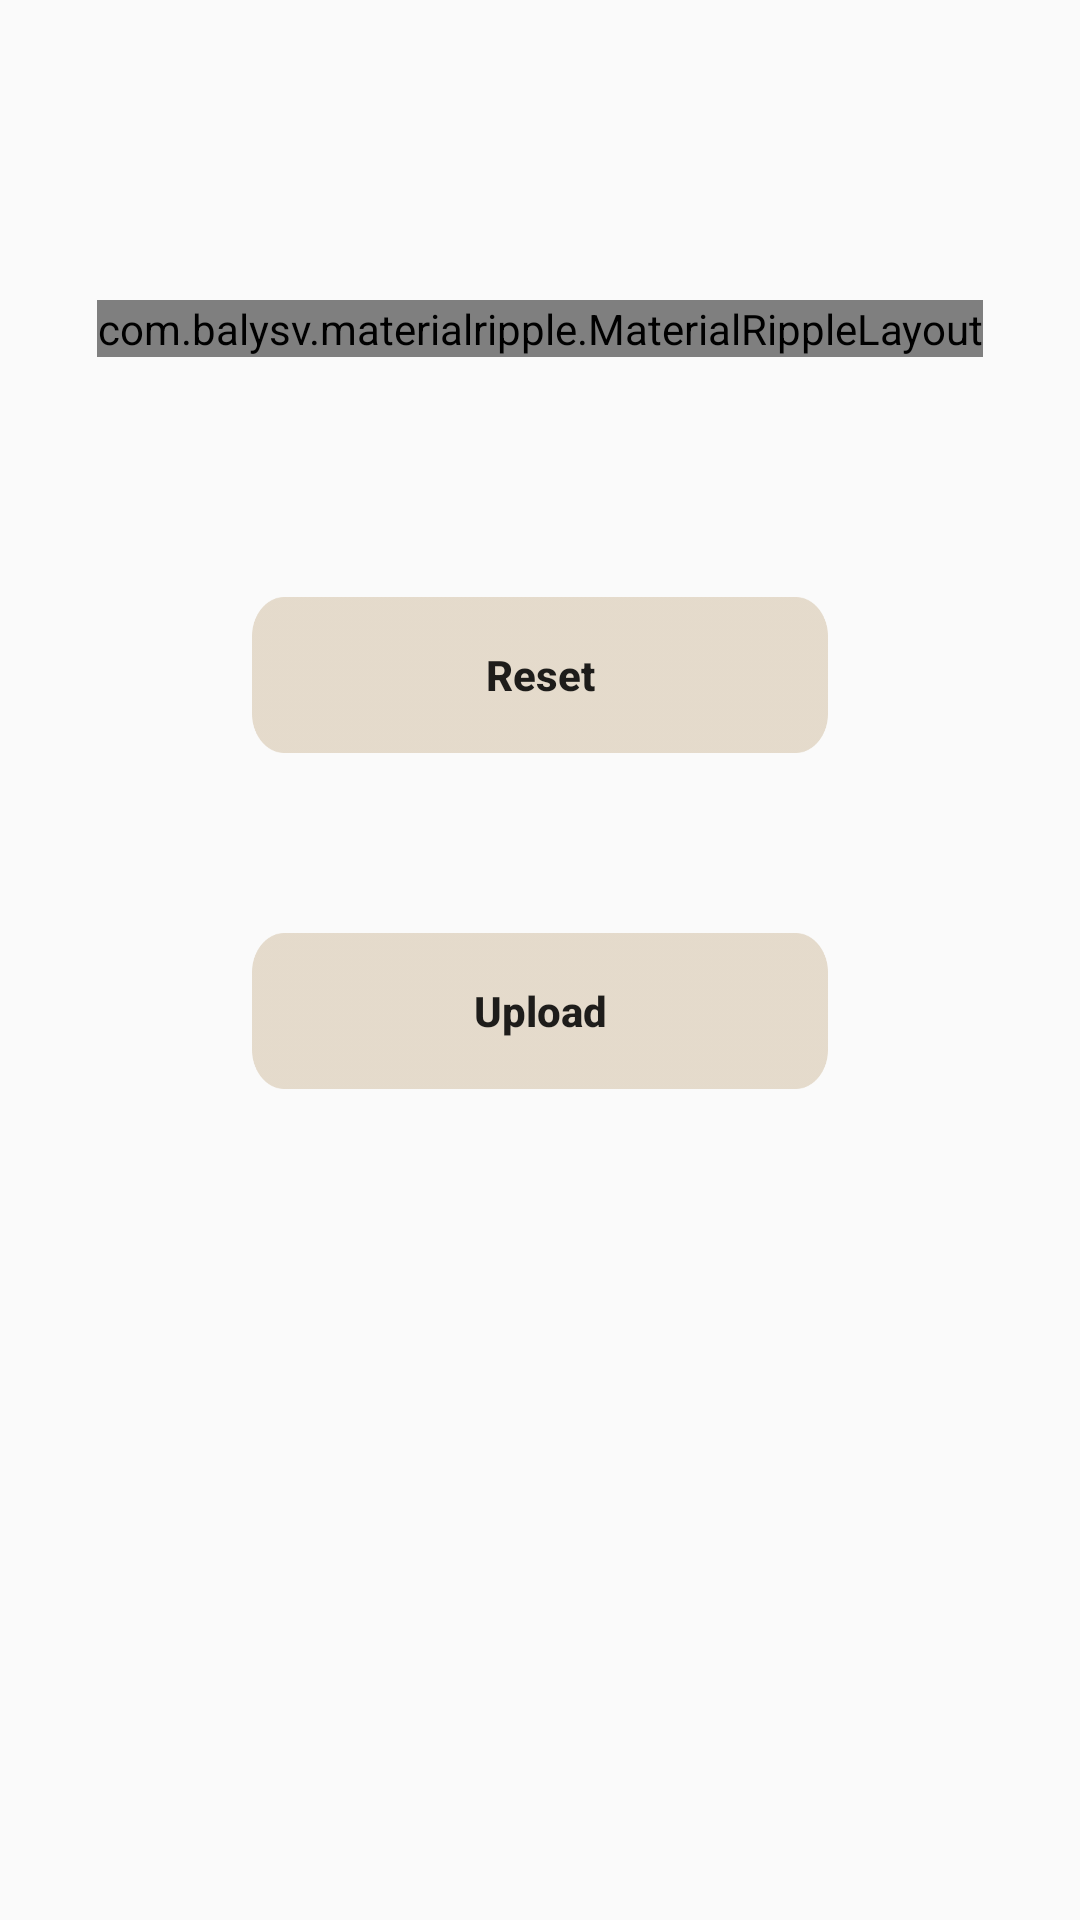

Here is an Android app screen rendered from its layout file. Give the layout XML and the strings, colors and styles it references.
<!-- AndroidManifest.xml: application theme AppTheme -->
<!-- res/layout/fragment_change_bg.xml -->
<?xml version="1.0" encoding="utf-8"?>
<androidx.constraintlayout.widget.ConstraintLayout xmlns:android="http://schemas.android.com/apk/res/android"
    xmlns:app="http://schemas.android.com/apk/res-auto"
    xmlns:tools="http://schemas.android.com/tools"
    android:id="@+id/change_bg_layout"
    android:layout_width="match_parent"
    android:layout_height="match_parent"
    tools:context=".ChangeBg">


    <com.balysv.materialripple.MaterialRippleLayout
        android:id="@+id/bg_ripple1"
        android:layout_width="wrap_content"
        android:layout_height="wrap_content"
        android:layout_marginTop="100dp"
        app:layout_constraintEnd_toEndOf="parent"
        app:layout_constraintStart_toStartOf="parent"
        app:layout_constraintTop_toTopOf="parent"
        app:mrl_rippleColor="#D2970606"
        app:mrl_rippleOverlay="true">

        <Button
            android:id="@+id/bg_change_button"
            android:layout_width="192dp"
            android:layout_height="52dp"
            android:background="@drawable/change_bg_button_black"/>

    </com.balysv.materialripple.MaterialRippleLayout>

    <ProgressBar
        android:id="@+id/bg_change_animation"
        style="?android:attr/progressBarStyle"
        android:layout_width="wrap_content"
        android:layout_height="wrap_content"
        android:visibility="gone"
        app:layout_constraintBottom_toBottomOf="parent"
        app:layout_constraintEnd_toEndOf="parent"
        app:layout_constraintStart_toStartOf="parent"
        app:layout_constraintTop_toTopOf="parent"
        tools:visibility="visible" />

    <Button
        android:id="@+id/bg_change_reset"
        android:layout_width="192dp"
        android:layout_height="52dp"
        android:layout_marginTop="80dp"
        android:background="@drawable/long_button_bg"
        android:text="Reset"
        android:textAllCaps="false"
        android:textStyle="bold"
        app:layout_constraintEnd_toEndOf="parent"
        app:layout_constraintStart_toStartOf="parent"
        app:layout_constraintTop_toBottomOf="@+id/bg_ripple1" />

    <Button
        android:id="@+id/bg_change_upload"
        android:layout_width="192dp"
        android:layout_height="52dp"
        android:layout_marginTop="60dp"
        android:background="@drawable/long_button_bg"
        android:text="Upload"
        android:textAllCaps="false"
        android:textStyle="bold"
        app:layout_constraintEnd_toEndOf="parent"
        app:layout_constraintStart_toStartOf="parent"
        app:layout_constraintTop_toBottomOf="@+id/bg_change_reset" />

</androidx.constraintlayout.widget.ConstraintLayout>
<!-- resources referenced by this layout -->
<resources>
  <!-- drawable change_bg_button_black: png bitmap (drawable, 13088 bytes) -->
  <!-- drawable long_button_bg: png bitmap (drawable-v24, 3516 bytes) -->
  <style name="AppTheme" parent="Theme.AppCompat.Light.NoActionBar">
          
  
          <item name="android:itemBackground">@color/menu2</item>
      </style>
  <color name="menu2">#AD998E</color>
</resources>
